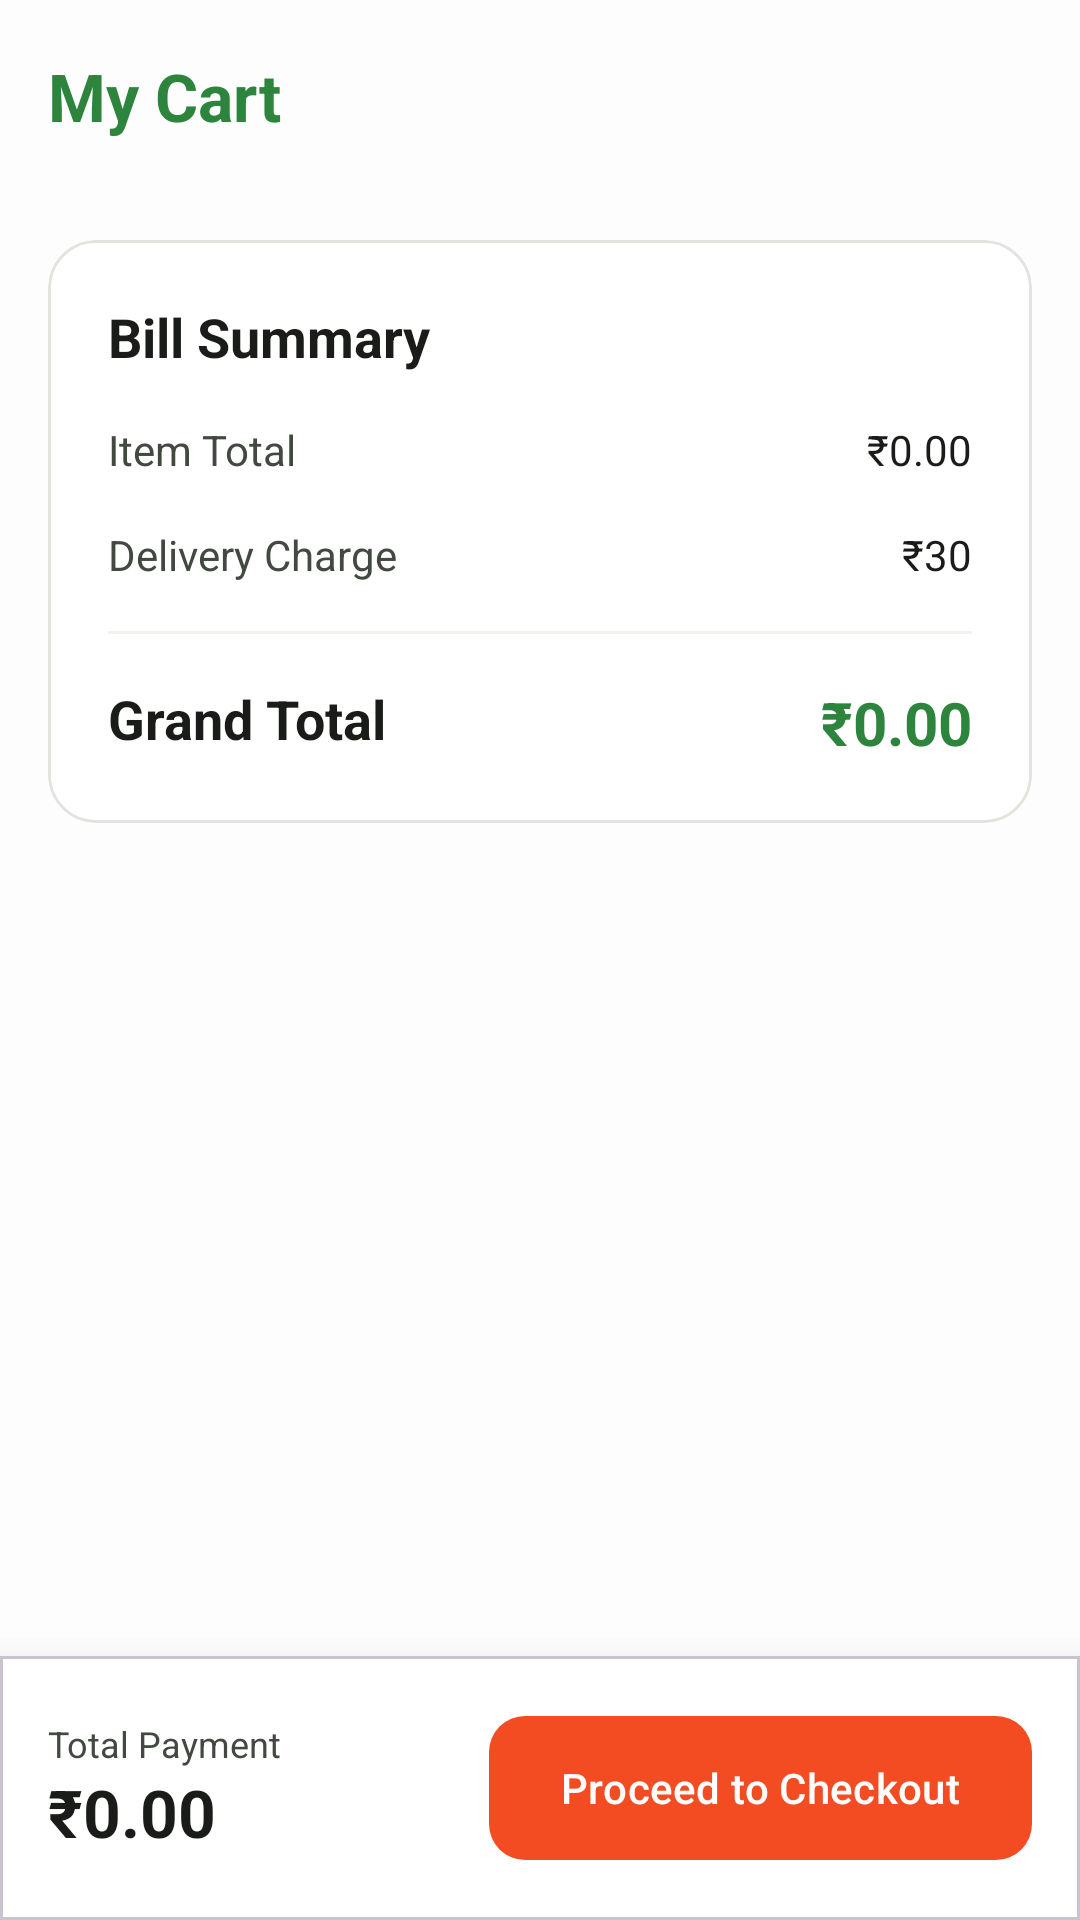

This screen was rendered from an Android layout file. Write that file and the resources it references.
<!-- AndroidManifest.xml: application theme Theme.DailyCart -->
<!-- res/layout/fragment_cart.xml -->
<?xml version="1.0" encoding="utf-8"?>
<androidx.constraintlayout.widget.ConstraintLayout xmlns:android="http://schemas.android.com/apk/res/android"
    xmlns:app="http://schemas.android.com/apk/res-auto"
    xmlns:tools="http://schemas.android.com/tools"
    android:layout_width="match_parent"
    android:layout_height="match_parent"
    android:background="@color/background">

    <androidx.core.widget.NestedScrollView
        android:layout_width="match_parent"
        android:layout_height="0dp"
        app:layout_constraintBottom_toTopOf="@id/bottomCheckoutBar"
        app:layout_constraintTop_toTopOf="parent">

        <LinearLayout
            android:layout_width="match_parent"
            android:layout_height="wrap_content"
            android:orientation="vertical"
            android:paddingBottom="24dp">

            <androidx.appcompat.widget.Toolbar
                android:id="@+id/toolbar"
                android:layout_width="match_parent"
                android:layout_height="?attr/actionBarSize"
                app:layout_constraintTop_toTopOf="parent">
                <TextView
                    android:layout_width="wrap_content"
                    android:layout_height="wrap_content"
                    android:text="My Cart"
                    android:textAppearance="?attr/textAppearanceTitleLarge"
                    android:textColor="@color/primary"
                    android:textStyle="bold" />
            </androidx.appcompat.widget.Toolbar>

            <androidx.recyclerview.widget.RecyclerView
                android:id="@+id/rvCartItems"
                android:layout_width="match_parent"
                android:layout_height="wrap_content"
                android:nestedScrollingEnabled="false"
                app:layoutManager="androidx.recyclerview.widget.LinearLayoutManager" />

            <com.google.android.material.card.MaterialCardView
                android:layout_width="match_parent"
                android:layout_height="wrap_content"
                android:layout_margin="16dp"
                app:cardCornerRadius="16dp"
                app:cardElevation="0dp"
                app:strokeWidth="1dp"
                app:strokeColor="@color/soft_border">

                <LinearLayout
                    android:layout_width="match_parent"
                    android:layout_height="wrap_content"
                    android:orientation="vertical"
                    android:background="@color/white"
                    android:padding="20dp">

                    <TextView
                        android:layout_width="wrap_content"
                        android:layout_height="wrap_content"
                        android:text="Bill Summary"
                        android:textColor="@color/on_surface"
                        android:textSize="18sp"
                        android:textStyle="bold" />

                    <RelativeLayout
                        android:layout_width="match_parent"
                        android:layout_height="wrap_content"
                        android:layout_marginTop="16dp">
                        <TextView
                            android:layout_width="wrap_content"
                            android:layout_height="wrap_content"
                            android:text="Item Total"
                            android:textColor="@color/on_surface_variant" />
                        <TextView
                            android:id="@+id/tvItemTotal"
                            android:layout_width="wrap_content"
                            android:layout_height="wrap_content"
                            android:layout_alignParentEnd="true"
                            android:text="₹0.00"
                            android:textColor="@color/on_surface" />
                    </RelativeLayout>

                    <RelativeLayout
                        android:layout_width="match_parent"
                        android:layout_height="wrap_content"
                        android:layout_marginTop="16dp">
                        <TextView
                            android:layout_width="wrap_content"
                            android:layout_height="wrap_content"
                            android:text="Delivery Charge"
                            android:textColor="@color/on_surface_variant" />
                        <TextView
                            android:id="@+id/tvDeliveryCharge"
                            android:layout_width="wrap_content"
                            android:layout_height="wrap_content"
                            android:layout_alignParentEnd="true"
                            android:text="₹30"
                            android:textColor="@color/on_surface" />
                    </RelativeLayout>

                    <View
                        android:layout_width="match_parent"
                        android:layout_height="1dp"
                        android:layout_marginVertical="16dp"
                        android:background="@color/divider_color" />

                    <RelativeLayout
                        android:layout_width="match_parent"
                        android:layout_height="wrap_content">
                        <TextView
                            android:layout_width="wrap_content"
                            android:layout_height="wrap_content"
                            android:text="Grand Total"
                            android:textColor="@color/on_surface"
                            android:textSize="18sp"
                            android:textStyle="bold" />
                        <TextView
                            android:id="@+id/tvGrandTotal"
                            android:layout_width="wrap_content"
                            android:layout_height="wrap_content"
                            android:layout_alignParentEnd="true"
                            android:text="₹0.00"
                            android:textColor="@color/primary"
                            android:textSize="20sp"
                            android:textStyle="bold" />
                    </RelativeLayout>
                </LinearLayout>
            </com.google.android.material.card.MaterialCardView>
        </LinearLayout>
    </androidx.core.widget.NestedScrollView>

    <com.google.android.material.card.MaterialCardView
        android:id="@+id/bottomCheckoutBar"
        android:layout_width="match_parent"
        android:layout_height="wrap_content"
        app:cardElevation="16dp"
        app:cardCornerRadius="0dp"
        app:layout_constraintBottom_toBottomOf="parent">

        <LinearLayout
            android:layout_width="match_parent"
            android:layout_height="wrap_content"
            android:padding="16dp"
            android:orientation="horizontal"
            android:background="@color/white"
            android:gravity="center_vertical">

            <LinearLayout
                android:layout_width="0dp"
                android:layout_height="wrap_content"
                android:layout_weight="1"
                android:orientation="vertical">
                <TextView
                    android:layout_width="wrap_content"
                    android:layout_height="wrap_content"
                    android:text="Total Payment"
                    android:textSize="12sp"
                    android:textColor="@color/on_surface_variant" />

                <TextView
                    android:id="@+id/tvBottomTotal"
                    android:layout_width="wrap_content"
                    android:layout_height="wrap_content"
                    android:text="₹0.00"
                    android:textColor="@color/on_surface"
                    android:textSize="22sp"
                    android:textStyle="bold" />
            </LinearLayout>

            <com.google.android.material.button.MaterialButton
                android:id="@+id/btnCheckout"
                android:layout_width="wrap_content"
                android:layout_height="56dp"
                android:text="Proceed to Checkout"
                android:textAllCaps="false"
                app:cornerRadius="12dp"
                app:backgroundTint="@color/secondary"
                app:icon="@drawable/ic_arrow_forward"
                app:iconGravity="textEnd" />
        </LinearLayout>
    </com.google.android.material.card.MaterialCardView>

</androidx.constraintlayout.widget.ConstraintLayout>
<!-- resources referenced by this layout -->
<resources>
  <color name="background">#FDFDFD</color>
  <color name="divider_color">#F1F4EE</color>
  <color name="on_surface">#1A1C19</color>
  <color name="on_surface_variant">#424940</color>
  <color name="primary">#2D843D</color>
  <color name="secondary">#F34C23</color>
  <color name="soft_border">#E1E4DC</color>
  <color name="white">#FFFFFF</color>
  <style name="Theme.DailyCart" parent="Base.Theme.DailyCart" />
  <style name="Base.Theme.DailyCart" parent="Theme.Material3.DayNight.NoActionBar">
          
          
      </style>
</resources>
